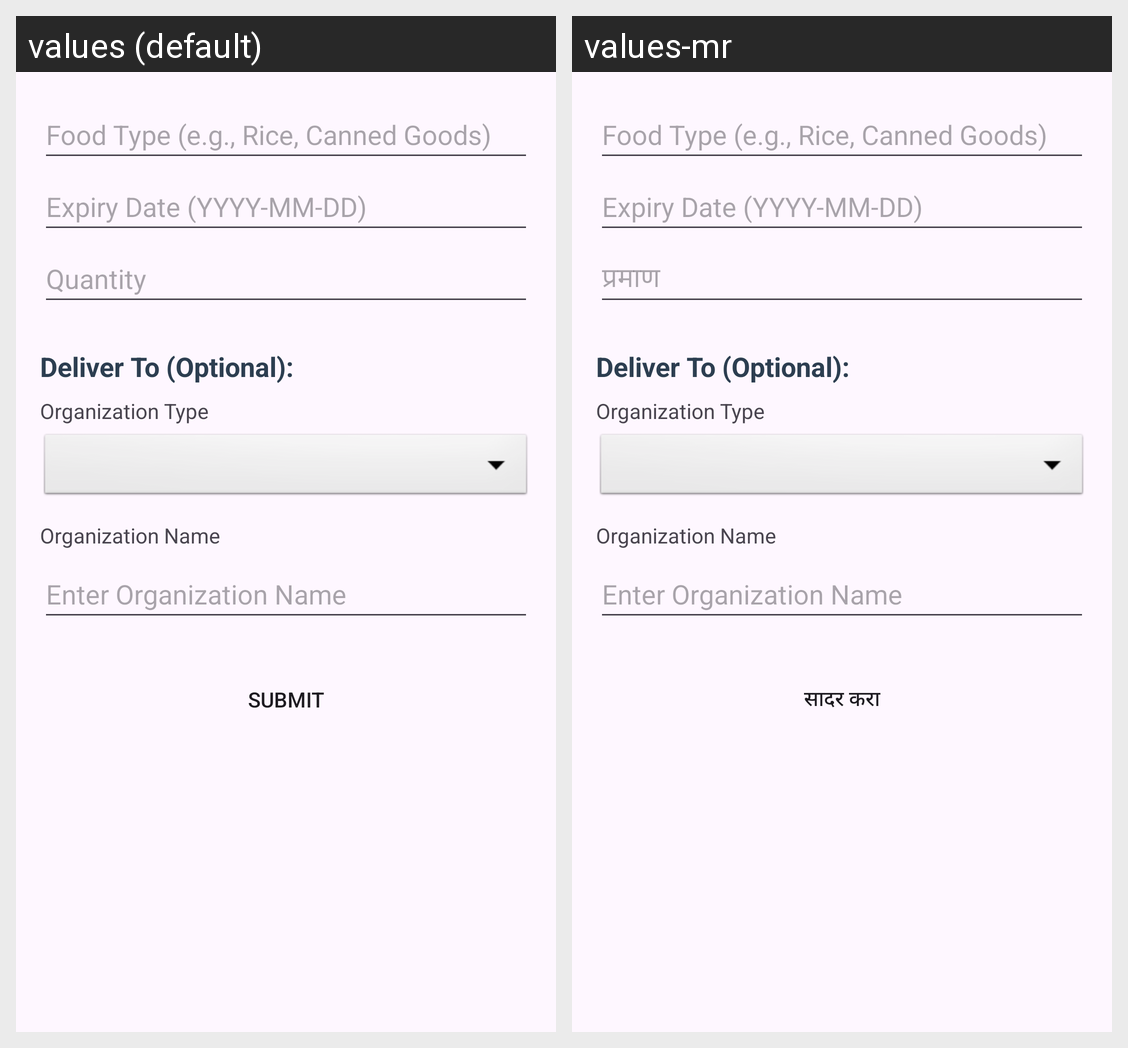

For this localized Android screen grid, give each drawn string resource with its value in every locale shown.
Android screen res/layout/form_food.xml rendered under 2 locales, left to right: values (default), values-mr. Device: Nexus 5 (rendered at 1080×1920; each locale shown at half size, 540×960, under a caption strip naming it); theme Theme.KindHands.
Strings drawn on this screen, with the default value and each locale's value (text and hints the layout hard-codes, and strings that could not be matched under every locale, appear in the picture but are not listed):

quantity_hint
  values: Quantity
  values-mr: प्रमाण

submit_button
  values: SUBMIT
  values-mr: सादर करा
